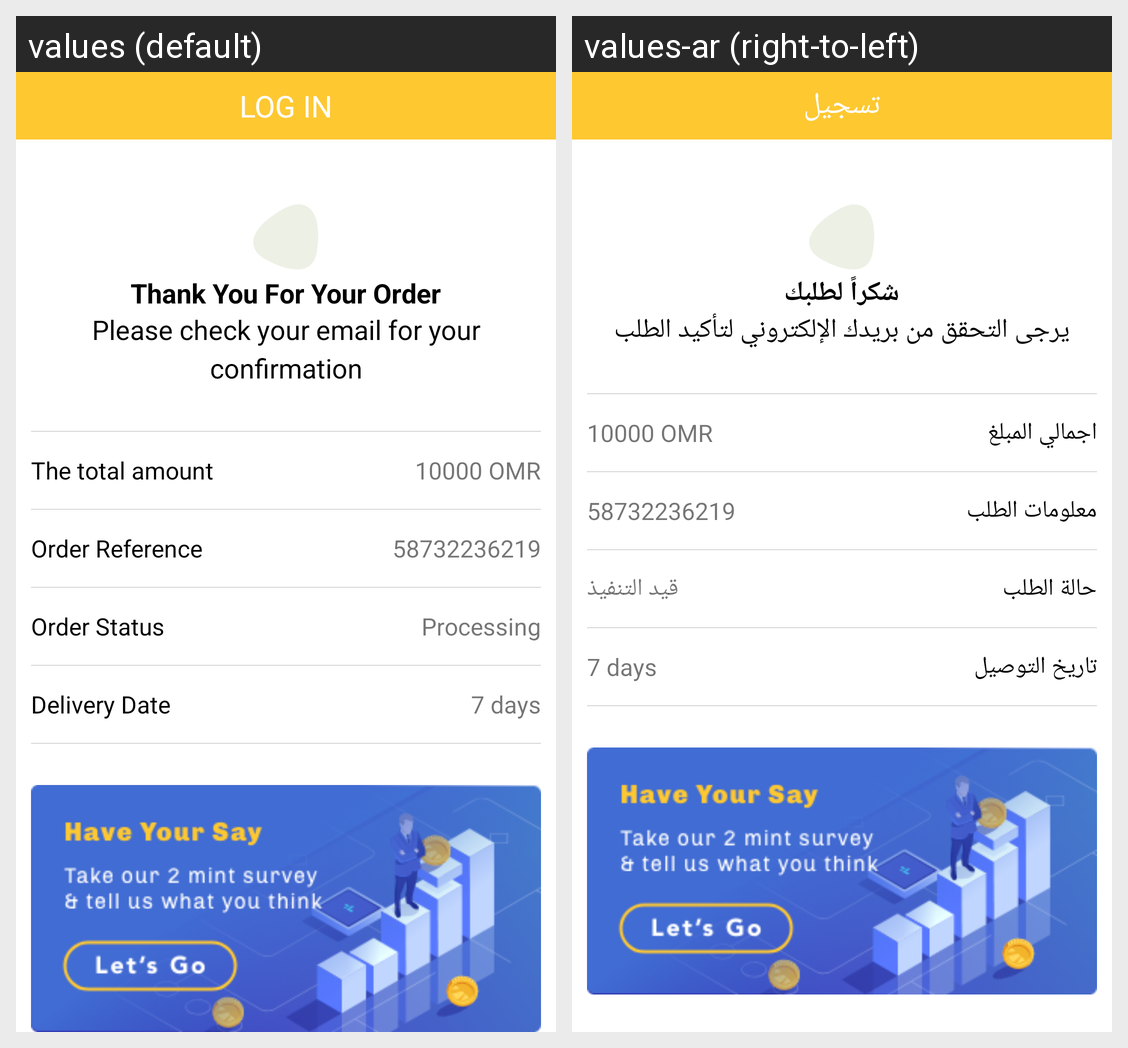

Here is an Android app screen in its default locale and in the app's own translations. Write out the translated-string differences for the strings that appear on this screen.
Android screen res/layout/activity_checkout_order.xml rendered under 2 locales, left to right: values (default), values-ar (right-to-left). Device: Nexus 5 (rendered at 1080×1920; each locale shown at half size, 540×960, under a caption strip naming it); theme AppTheme.
Strings drawn on this screen, with the default value and each locale's value (text and hints the layout hard-codes, and strings that could not be matched under every locale, appear in the picture but are not listed):

check_out_thank_you
  values: Thank You For Your Order
  values-ar: شكراً لطلبك

check_out_email_msg
  values: Please check your email for your confirmation
  values-ar: يرجى التحقق من بريدك الإلكتروني لتأكيد الطلب

checkout_order_total
  values: The total amount
  values-ar: اجمالي المبلغ

order_reference
  values: Order Reference
  values-ar: معلومات الطلب

checkout_order_status
  values: Order Status
  values-ar: حالة الطلب

processing
  values: Processing
  values-ar: قيد التنفيذ

delivery_date
  values: Delivery Date
  values-ar: تاريخ التوصيل

Login
  values: Log In
  values-ar: تسجيل
